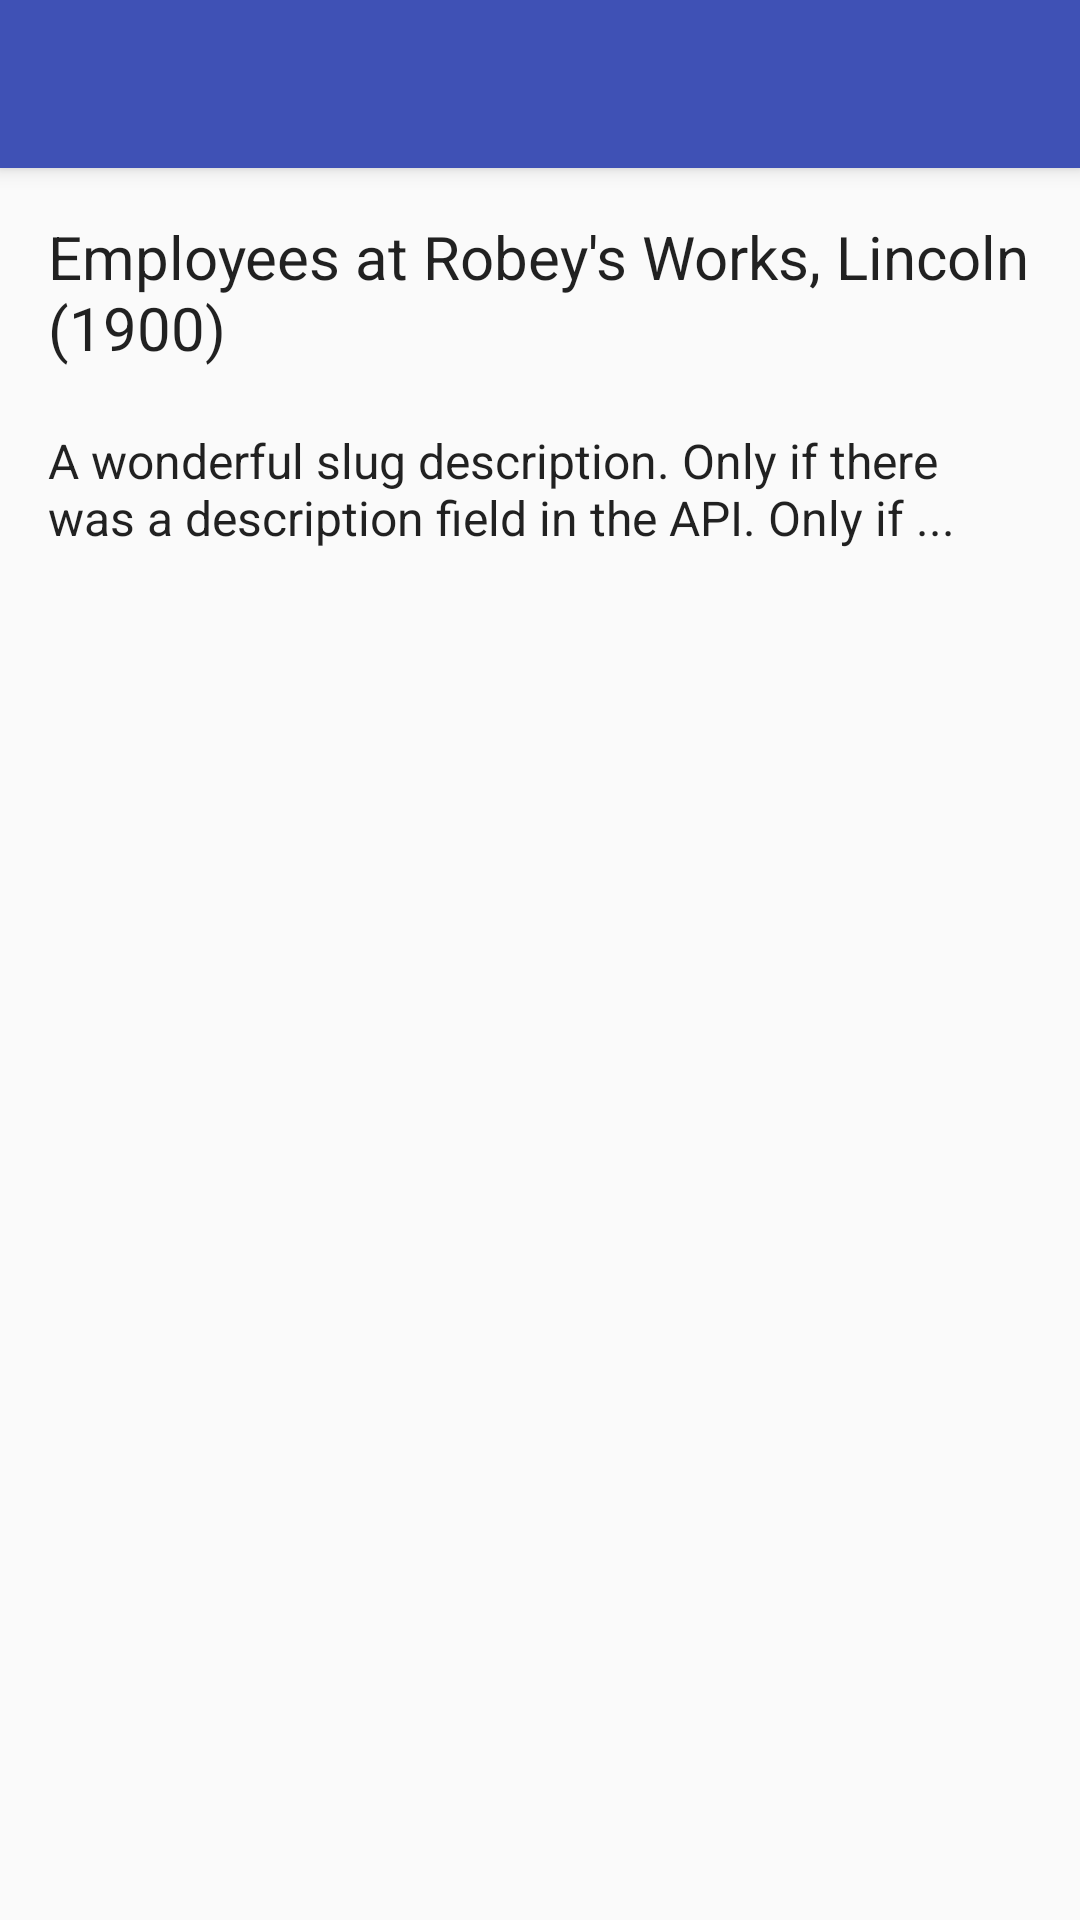

Android layout source for this screen:
<!-- AndroidManifest.xml: application theme MyTheme -->
<!-- res/layout/activity_episode_view.xml -->
<?xml version="1.0" encoding="utf-8"?>
<android.support.design.widget.CoordinatorLayout xmlns:android="http://schemas.android.com/apk/res/android"
    xmlns:app="http://schemas.android.com/apk/res-auto"
    xmlns:tools="http://schemas.android.com/tools"
    android:layout_width="match_parent"
    android:layout_height="match_parent"
    android:fitsSystemWindows="true"
    tools:context="uk.co.ostmodern.activities.EpisodeViewActivity">

    <android.support.design.widget.AppBarLayout
        android:layout_width="match_parent"
        android:layout_height="wrap_content"
        android:theme="@style/MyTheme.AppBarOverlay">

        <android.support.v7.widget.Toolbar
            android:id="@+id/toolbar"
            android:layout_width="match_parent"
            android:layout_height="?attr/actionBarSize"
            android:background="?attr/colorPrimary"
            app:popupTheme="@style/MyTheme.PopupOverlay" />

    </android.support.design.widget.AppBarLayout>

    <include layout="@layout/content_episode_view" />

</android.support.design.widget.CoordinatorLayout>
<!-- res/layout/content_episode_view.xml (included above) -->
<?xml version="1.0" encoding="utf-8"?>
<RelativeLayout xmlns:android="http://schemas.android.com/apk/res/android"
    xmlns:app="http://schemas.android.com/apk/res-auto"
    xmlns:tools="http://schemas.android.com/tools"
    android:layout_width="match_parent"
    android:layout_height="match_parent"
    android:paddingBottom="@dimen/activity_vertical_margin"
    android:paddingLeft="@dimen/activity_horizontal_margin"
    android:paddingRight="@dimen/activity_horizontal_margin"
    android:paddingTop="@dimen/activity_vertical_margin"
    app:layout_behavior="@string/appbar_scrolling_view_behavior"
    tools:context="uk.co.ostmodern.activities.EpisodeViewActivity"
    tools:showIn="@layout/activity_episode_view">

    <TextView
        android:layout_width="wrap_content"
        android:layout_height="wrap_content"
        android:id="@+id/episode_title"
        android:layout_alignParentTop="true"
        android:layout_centerHorizontal="true"
        android:textColor="@color/primary_text_default_material_light"
        android:textSize="@dimen/abc_text_size_title_material"
        tools:text="Employees at Robey's Works, Lincoln (1900)" />

    <TextView
        android:layout_width="wrap_content"
        android:layout_height="wrap_content"
        android:id="@+id/episode_description"
        android:layout_below="@+id/episode_title"
        android:textColor="@color/primary_text_default_material_light"
        android:textSize="@dimen/abc_text_size_subhead_material"
        android:layout_alignParentStart="true"
        android:layout_marginTop="20dp"
        tools:text="A wonderful slug description. Only if there was a description field in the API. Only if ..."/>

</RelativeLayout>
<!-- resources referenced by this layout -->
<resources>
  <dimen name="activity_horizontal_margin">16dp</dimen>
  <dimen name="activity_vertical_margin">16dp</dimen>
  <style name="MyTheme.AppBarOverlay" parent="ThemeOverlay.AppCompat.Dark.ActionBar" />
  <style name="MyTheme.PopupOverlay" parent="ThemeOverlay.AppCompat.Light" />
  <style name="MyTheme" parent="Base.MyTheme" />
  <style name="Base.MyTheme" parent="Theme.AppCompat.Light.NoActionBar">
          <item name="colorPrimary">@color/primary_500</item>
          <item name="colorPrimaryDark">@color/primary_700</item>
          <item name="colorAccent">@color/accent_500</item>
          <item name="windowActionBar">false</item>
          <item name="windowActionBarOverlay">true</item>
          <item name="windowNoTitle">true</item>
          <item name="android:windowBackground">@color/background_material_light</item>
      </style>
  <color name="primary_500">#3F51B5</color>
  <color name="primary_700">#303F9F</color>
  <color name="accent_500">#E91E63</color>
</resources>
